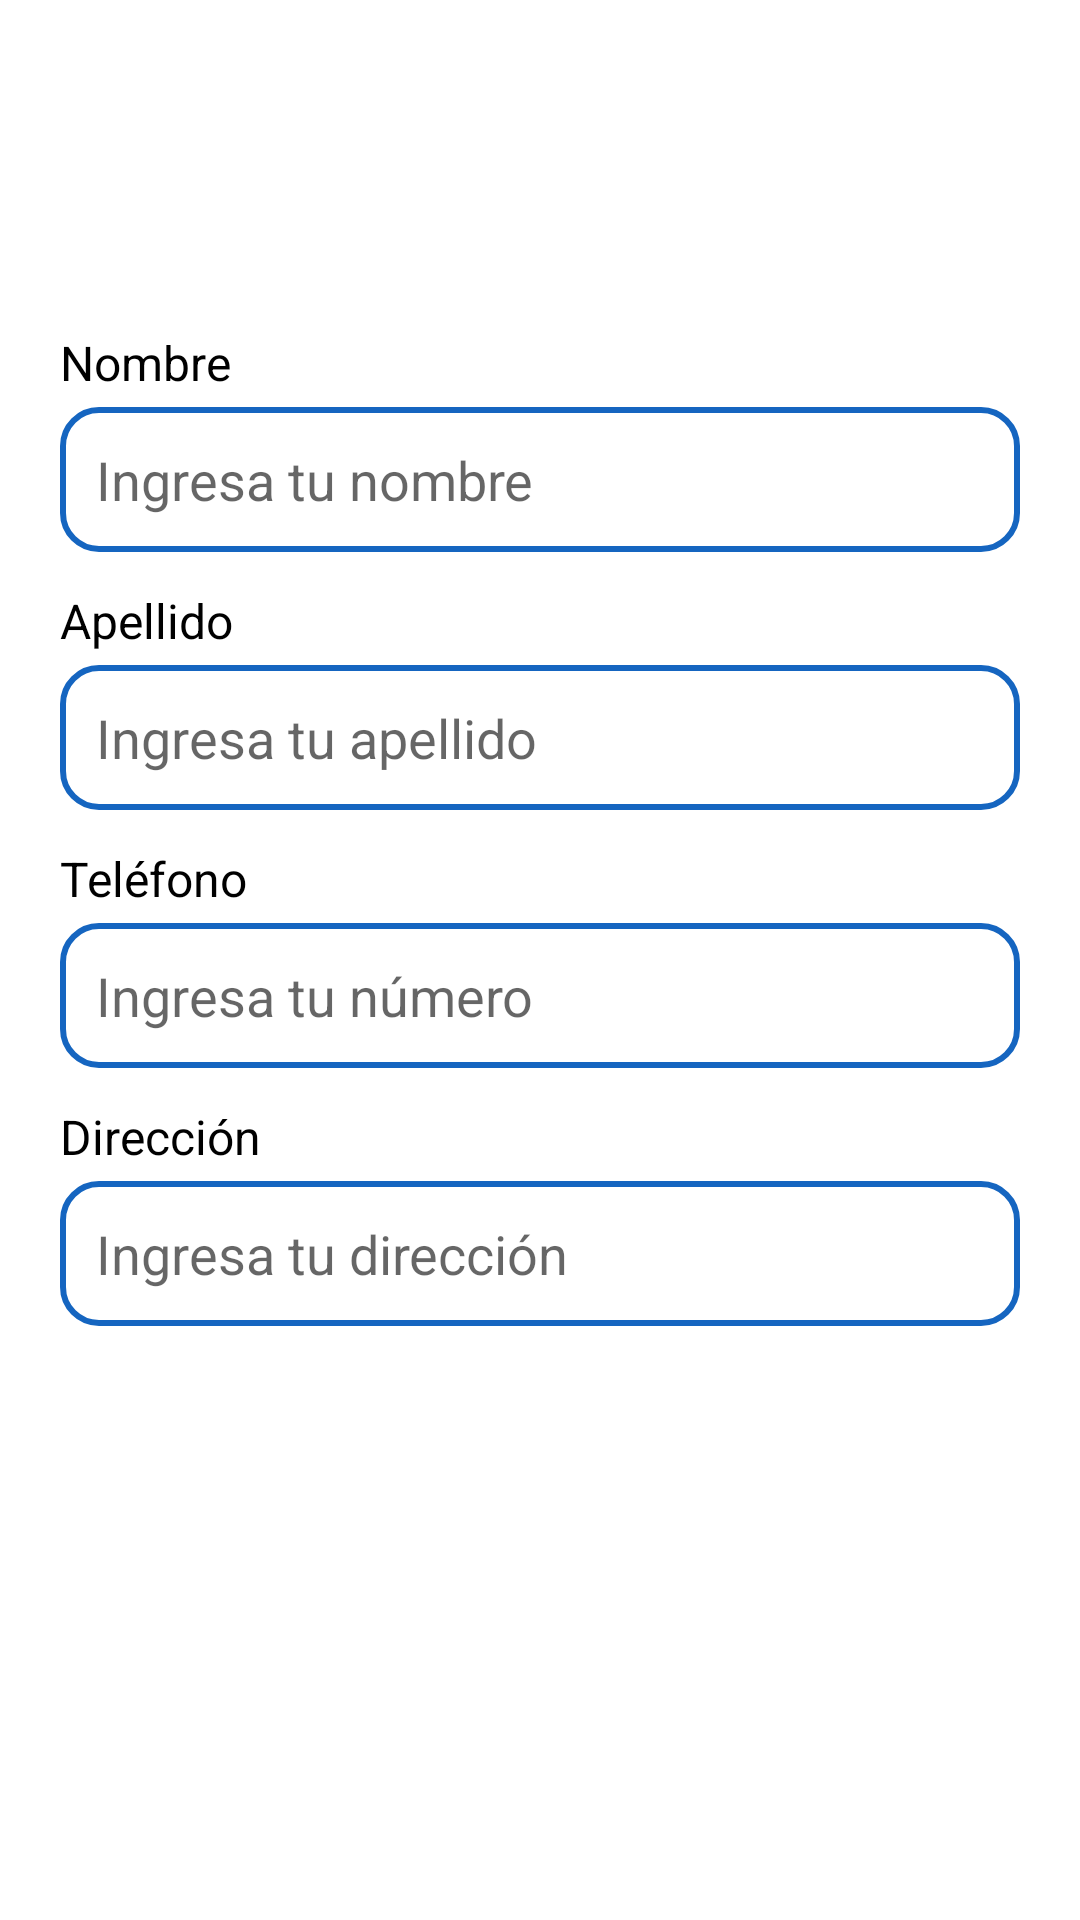

Android layout source for this screen:
<!-- AndroidManifest.xml: application theme Theme.BillsIA -->
<!-- res/layout/fragment_perfil.xml -->
<LinearLayout
    xmlns:android="http://schemas.android.com/apk/res/android"
    android:id="@+id/layoutPerfil"
    android:layout_width="match_parent"
    android:layout_height="match_parent"
    android:orientation="vertical"
    android:padding="20dp"
    android:gravity="center"
    android:background="@color/white">

    <TextView
        android:layout_width="match_parent"
        android:layout_height="wrap_content"
        android:text="Nombre"
        android:textSize="16sp"
        android:textColor="@color/black"
        android:layout_marginBottom="4dp"/>

    <EditText
        android:id="@+id/etNombre"
        android:layout_width="match_parent"
        android:layout_height="wrap_content"
        android:hint="Ingresa tu nombre"
        android:background="@drawable/input_background"
        android:padding="12dp"
        android:layout_marginBottom="12dp"/>

    <TextView
        android:layout_width="match_parent"
        android:layout_height="wrap_content"
        android:text="Apellido"
        android:textSize="16sp"
        android:textColor="@color/black"
        android:layout_marginBottom="4dp"/>

    <EditText
        android:id="@+id/etApellido"
        android:layout_width="match_parent"
        android:layout_height="wrap_content"
        android:hint="Ingresa tu apellido"
        android:background="@drawable/input_background"
        android:padding="12dp"
        android:layout_marginBottom="12dp"/>

    <TextView
        android:layout_width="match_parent"
        android:layout_height="wrap_content"
        android:text="Teléfono"
        android:textSize="16sp"
        android:textColor="@color/black"
        android:layout_marginBottom="4dp"/>

    <EditText
        android:id="@+id/etTelefono"
        android:layout_width="match_parent"
        android:layout_height="wrap_content"
        android:hint="Ingresa tu número"
        android:inputType="phone"
        android:background="@drawable/input_background"
        android:padding="12dp"
        android:layout_marginBottom="12dp"/>

    <TextView
        android:layout_width="match_parent"
        android:layout_height="wrap_content"
        android:text="Dirección"
        android:textSize="16sp"
        android:textColor="@color/black"
        android:layout_marginBottom="4dp"/>

    <EditText
        android:id="@+id/etDireccion"
        android:layout_width="match_parent"
        android:layout_height="wrap_content"
        android:hint="Ingresa tu dirección"
        android:background="@drawable/input_background"
        android:padding="12dp"
        android:layout_marginBottom="20dp"/>

    <Button
        android:id="@+id/btnSave"
        android:layout_width="match_parent"
        android:layout_height="wrap_content"
        android:text="Guardar cambios"
        android:backgroundTint="#4CAF50"
        android:textColor="@color/white"
        android:padding="14dp"
        android:textStyle="bold"
        android:layout_marginTop="10dp"
        android:layout_marginBottom="10dp"
        android:background="@drawable/btn_rounded_green" />

</LinearLayout>
<!-- resources referenced by this layout -->
<resources>
  <color name="black">#000000</color>
  <color name="white">#FFFFFF</color>
  <!-- drawable input_background (drawable) -->
  <?xml version="1.0" encoding="utf-8"?>
  <shape xmlns:android="http://schemas.android.com/apk/res/android">
      <solid android:color="@android:color/white"/>
      <stroke android:width="2dp" android:color="#1565C0"/>
      <corners android:radius="12dp"/>
      <padding android:left="14dp" android:top="14dp" android:right="14dp" android:bottom="14dp"/>
  </shape>
  <style name="Theme.BillsIA" parent="Theme.AppCompat.Light.NoActionBar" />
</resources>
